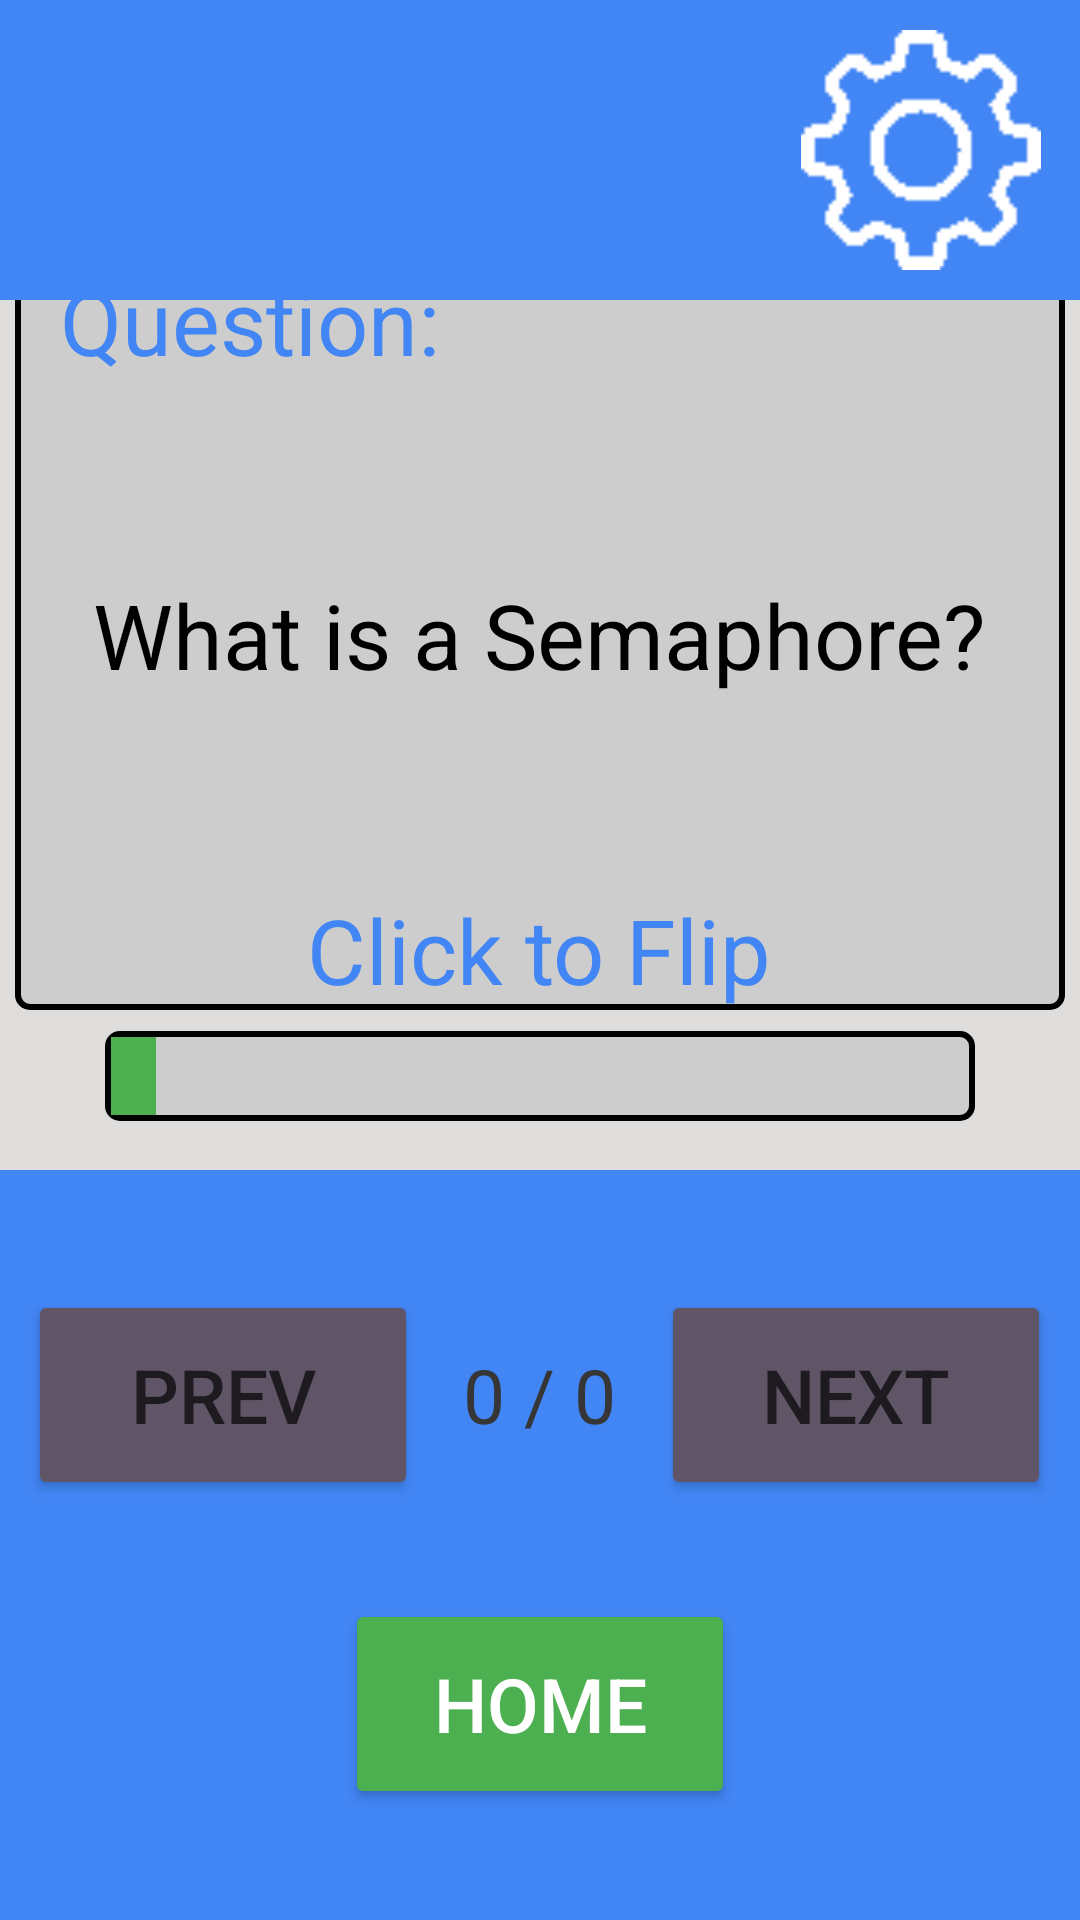

Android layout source for this screen:
<!-- AndroidManifest.xml: application theme Theme.FlashcardApp -->
<!-- res/layout/activity_study_screen.xml -->
<?xml version="1.0" encoding="utf-8"?>
<androidx.constraintlayout.widget.ConstraintLayout xmlns:android="http://schemas.android.com/apk/res/android"
    xmlns:app="http://schemas.android.com/apk/res-auto"
    xmlns:tools="http://schemas.android.com/tools"
    android:id="@+id/main"
    android:layout_width="match_parent"
    android:layout_height="match_parent"
    tools:context=".Study_Screen"
    android:background="#dedddc">

    <LinearLayout
        android:orientation="vertical"
        android:layout_height="match_parent"
        android:layout_width="match_parent"
        android:weightSum="1">

        <RelativeLayout
            android:layout_width="match_parent"
            android:layout_height="100dp"
            android:background="@color/blue"
            >




            <ImageButton
                android:id="@+id/Options"
                android:onClick="goToSettings"
                android:layout_width="80dp"
                android:layout_height="80dp"
                android:layout_marginEnd="13dp"

                android:layout_alignParentEnd="true"
                android:layout_centerVertical="true"
                android:scaleType="centerInside"
                android:background="@drawable/settings"
                />

        </RelativeLayout>

        <LinearLayout
            android:id="@+id/flashcard_container"
            android:layout_height="wrap_content"
            android:layout_width="match_parent"
            android:orientation="vertical"
            android:layout_weight="1"
            android:gravity="center">


                <RelativeLayout
                    android:layout_width="350sp"
                    android:layout_height="250sp"
                    android:background="@drawable/grey_border"
                    android:id="@+id/flashcard"
                    >
                    <TextView
                        android:id="@+id/card_type"
                        android:text="Question:"
                        android:layout_width="wrap_content"
                        android:layout_height="wrap_content"
                        android:textSize="30sp"
                        android:textColor="@color/blue"
                        android:layout_marginStart="15sp"
                        />

                    <TextView
                        android:id="@+id/question_text"
                        android:text="What is a Semaphore?"
                        android:layout_width="wrap_content"
                        android:layout_height="wrap_content"
                        android:textSize="30sp"
                        android:textColor="#000000"
                        android:layout_marginStart="15sp"
                        android:layout_centerInParent="true"

                        />

                    <TextView
                        android:text="Click to Flip"
                        android:layout_width="wrap_content"
                        android:layout_height="wrap_content"
                        android:textSize="30sp"
                        android:layout_marginStart="15sp"
                        android:textColor="@color/blue"
                        android:layout_centerInParent="true"
                        android:layout_alignParentBottom="true"
                        />
                </RelativeLayout>


        <RelativeLayout
            android:id="@+id/full_bar"
            android:layout_width="match_parent"
            android:layout_height="30sp"
            android:layout_alignParentBottom="true"
            android:layout_marginStart="35sp"
            android:layout_marginTop="7dp"
            android:layout_marginEnd="35sp"
            android:layout_marginBottom="30sp"
            android:background="@drawable/grey_border">

            <RelativeLayout
                android:id="@+id/loaded_bar"
                android:layout_width="15sp"
                android:layout_height="26sp"
                android:layout_alignParentBottom="true"
                android:layout_marginLeft="2dp"
                android:layout_marginBottom="2dp"
                android:background="@color/green">

            </RelativeLayout>

        </RelativeLayout>

        </LinearLayout>


        <RelativeLayout
            android:layout_width="match_parent"
            android:layout_height="250dp"

            android:background="@color/blue"
            android:layout_alignParentBottom="true"
            android:layout_centerHorizontal="true"
            android:gravity="center_horizontal"

            >


            <LinearLayout
                android:orientation="horizontal"
                android:layout_width="match_parent"
                android:layout_height="150sp"
                android:layout_centerHorizontal="true"
                android:layout_alignParentTop="true"
                android:gravity="center">

            <Button
                android:id="@+id/back_button"
                android:layout_width="130sp"
                android:layout_height="70sp"
                android:backgroundTint="@color/purple"
                android:text="Prev"
                android:textSize="25sp"
                android:layout_marginRight="15sp"
                android:onClick="prev_card"
                />


                <TextView
                    android:id="@+id/card_indexer"
                    android:layout_width="wrap_content"
                    android:layout_height="wrap_content"
                    android:text="@string/card_index"
                    android:textSize="25sp"
                    android:textColor="@color/textPrimary" />

                <Button
                    android:id="@+id/save_button"
                    android:layout_width="130sp"
                    android:layout_height="70sp"

                    android:backgroundTint="@color/purple"
                    android:text="Next"
                    android:layout_marginLeft="15sp"
                    android:onClick="next_card"
                    android:textSize="25sp" />
            </LinearLayout>

            <Button
                android:layout_width="130sp"
                android:layout_height="70sp"
                android:layout_alignParentBottom="true"
                android:layout_centerInParent="true"
                android:layout_centerHorizontal="true"
                android:layout_marginBottom="37dp"
                android:backgroundTint="@color/green"
                android:onClick="goToMenu"
                android:text="Home"
                android:textColor="@color/white"
                android:textSize="25sp" />


        </RelativeLayout>

    </LinearLayout>
</androidx.constraintlayout.widget.ConstraintLayout>
<!-- resources referenced by this layout -->
<resources>
  <color name="blue">#4285F4</color>
  <color name="green">#4CAF50</color>
  <color name="purple">#5F5566</color>
  <color name="textPrimary">#363636</color>
  <color name="white">#FFFFFF</color>
  <!-- drawable grey_border (drawable) -->
  <shape xmlns:android="http://schemas.android.com/apk/res/android">
      <solid android:color="#cdcdcd" />
      <stroke
          android:width="2dp"
          android:color="@color/black" />
      <corners android:radius="4dp" /> 
  </shape>
  <!-- drawable settings: png bitmap (drawable, 1267 bytes) -->
  <string name="card_index">0 / 0</string>
  <style name="Theme.FlashcardApp" parent="Base.Theme.FlashcardApp" />
  <color name="black">#000000</color>
  <style name="Base.Theme.FlashcardApp" parent="Theme.Material3.DayNight.NoActionBar">
          
          <item name="colorPrimary">@color/colorPrimary</item>
          <item name="colorOnPrimary">@color/colorOnPrimary</item>
  
          <item name="colorSecondary">@color/colorSecondary</item>
          <item name="colorOnSecondary">@color/colorOnSecondary</item>
  
  
          <item name="colorOnBackground">@color/colorOnBackground</item>
  
          <item name="colorSurface">@color/colorSurface</item>
          <item name="colorOnSurface">@color/colorOnSurface</item>
  
          <item name="colorError">@color/colorError</item>
          <item name="colorOnError">@color/colorOnError</item>
      </style>
  <color name="colorPrimary">#9C27B0</color>
  <color name="colorOnPrimary">#FFFFFF</color>
  <color name="colorSecondary">#008577</color>
  <color name="colorOnSecondary">#FFFFFF</color>
  <color name="colorOnBackground">#000000</color>
  <color name="colorSurface">#F5F5F5</color>
  <color name="colorOnSurface">#000000</color>
  <color name="colorError">#D81B60</color>
  <color name="colorOnError">#FFFFFF</color>
</resources>
